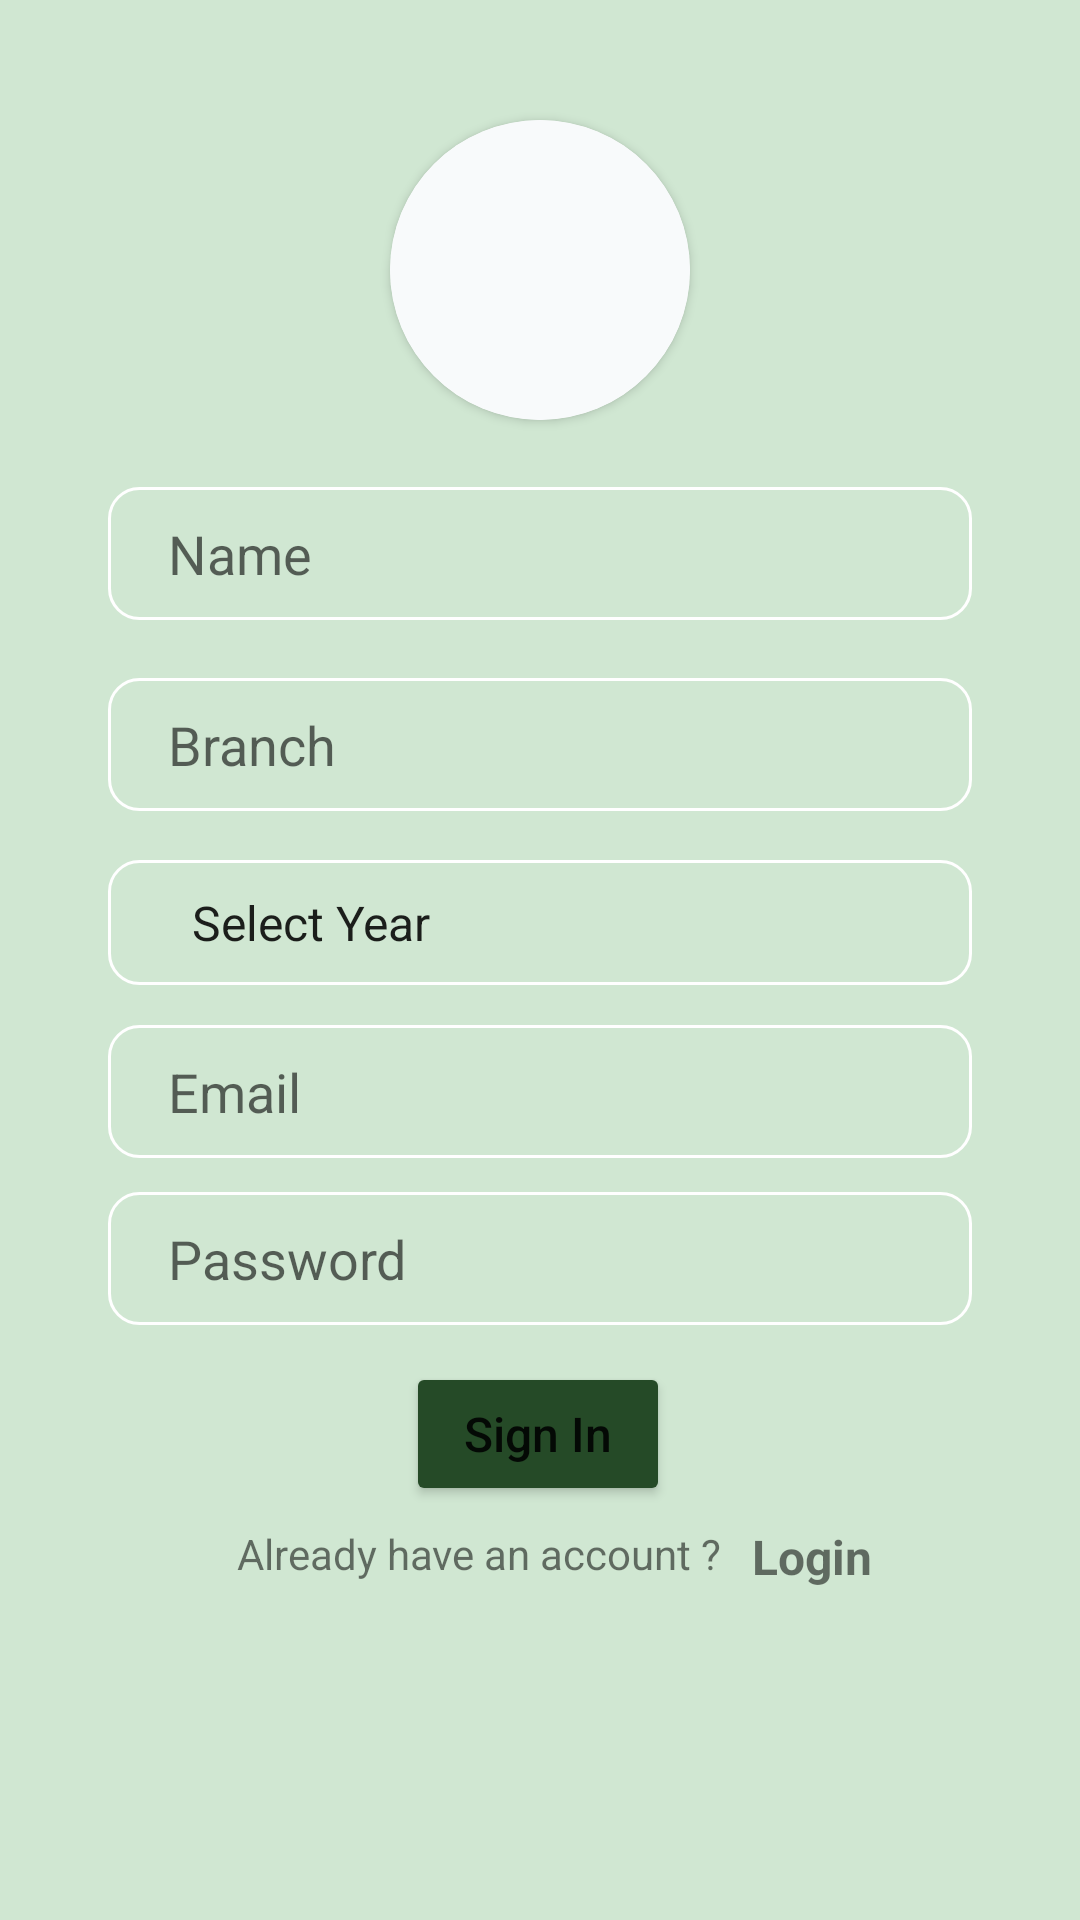

Android layout source for this screen:
<!-- AndroidManifest.xml: application theme Theme.UserApp -->
<!-- res/layout/activity_sign_in.xml -->
<?xml version="1.0" encoding="utf-8"?>
<androidx.constraintlayout.widget.ConstraintLayout xmlns:android="http://schemas.android.com/apk/res/android"
    xmlns:app="http://schemas.android.com/apk/res-auto"
    xmlns:tools="http://schemas.android.com/tools"
    android:layout_width="match_parent"
    android:layout_height="match_parent"
    android:background="#D0E7D2"
    tools:context=".SignIn">


    <androidx.cardview.widget.CardView
        android:id="@+id/profile"
        android:layout_width="100dp"
        android:layout_height="100dp"
        android:layout_marginTop="40dp"
        app:cardCornerRadius="100dp"
        app:layout_constraintEnd_toEndOf="parent"
        app:layout_constraintStart_toStartOf="parent"
        app:layout_constraintTop_toTopOf="parent">

        <ImageView
            android:id="@+id/pic"
            android:layout_width="match_parent"
            android:layout_height="match_parent"
            android:background="#F8FAFB"
            android:scaleType="centerCrop"
            android:src="@drawable/ic_person" />
    </androidx.cardview.widget.CardView>

    <EditText
        android:id="@+id/name_et"
        android:layout_width="0dp"

        android:layout_height="wrap_content"
        android:layout_marginTop="20dp"
        android:background="@drawable/edit_text_bg"

        android:hint="Name"
        android:paddingLeft="20dp"
        android:paddingTop="10dp"
        android:paddingBottom="10dp"
        android:textColor="#fff"
        android:textSize="18sp"
        app:layout_constraintBottom_toBottomOf="parent"

        app:layout_constraintEnd_toEndOf="parent"
        app:layout_constraintStart_toStartOf="parent"
        app:layout_constraintTop_toBottomOf="@id/profile"
        app:layout_constraintVertical_bias="0.005"
        app:layout_constraintWidth_percent=".8" />

    <Spinner
        android:id="@+id/year"
        android:layout_width="0dp"
        android:layout_height="wrap_content"
        android:background="@drawable/edit_text_bg"
        android:entries="@array/spinner_items"
        android:paddingLeft="20dp"
        android:paddingTop="10dp"
        android:paddingBottom="10dp"
        app:layout_constraintBottom_toBottomOf="parent"
        app:layout_constraintEnd_toEndOf="parent"
        app:layout_constraintStart_toStartOf="parent"
        app:layout_constraintTop_toBottomOf="@+id/branchi"
        app:layout_constraintVertical_bias="0.05"
        app:layout_constraintWidth_percent=".8"
        tools:ignore="MissingConstraints" />

    <EditText
        android:id="@+id/branchi"
        android:layout_width="0dp"
        android:layout_height="wrap_content"
        android:background="@drawable/edit_text_bg"
        android:hint="Branch"
        android:paddingLeft="20dp"
        android:paddingTop="10dp"
        android:paddingBottom="10dp"
        android:textColor="#fff"
        android:textSize="18sp"
        app:layout_constraintBottom_toBottomOf="parent"
        app:layout_constraintEnd_toEndOf="parent"
        app:layout_constraintStart_toStartOf="parent"
        app:layout_constraintTop_toBottomOf="@+id/name_et"
        app:layout_constraintVertical_bias="0.05"
        app:layout_constraintWidth_percent=".8"
        tools:ignore="MissingConstraints" />

    <EditText
        android:id="@+id/email_et"
        android:layout_width="0dp"
        android:layout_height="wrap_content"
        android:background="@drawable/edit_text_bg"
        android:hint="Email"
        android:inputType="textEmailAddress"
        android:paddingLeft="20dp"
        android:paddingTop="10dp"
        android:paddingBottom="10dp"
        android:textColor="#fff"
        android:textSize="18sp"
        app:layout_constraintBottom_toBottomOf="parent"
        app:layout_constraintEnd_toEndOf="parent"
        app:layout_constraintStart_toStartOf="parent"
        app:layout_constraintTop_toBottomOf="@+id/year"
        app:layout_constraintVertical_bias="0.05"
        app:layout_constraintWidth_percent=".8"
        tools:ignore="MissingConstraints" />

    <EditText
        android:id="@+id/pass_et"
        android:layout_width="0dp"
        android:layout_height="wrap_content"
        android:layout_marginTop="1dp"
        android:background="@drawable/edit_text_bg"
        android:hint="Password"
        android:inputType="textPassword"
        android:paddingLeft="20dp"
        android:paddingTop="10dp"
        android:paddingBottom="10dp"
        android:textColor="#fff"
        android:textSize="18sp"
        app:layout_constraintBottom_toBottomOf="parent"
        app:layout_constraintEnd_toEndOf="parent"
        app:layout_constraintStart_toStartOf="parent"
        app:layout_constraintTop_toBottomOf="@+id/email_et"
        app:layout_constraintVertical_bias="0.05"
        app:layout_constraintWidth_percent=".8"
        tools:ignore="MissingConstraints" />

    <Button
        android:id="@+id/signin"
        android:layout_width="wrap_content"
        android:layout_height="wrap_content"
        android:backgroundTint="#254A27"
        android:padding="10dp"
        android:text="Sign In"
        android:textAllCaps="false"
        android:textSize="16sp"
        app:layout_constraintBottom_toBottomOf="parent"
        app:layout_constraintEnd_toEndOf="parent"
        app:layout_constraintHorizontal_bias="0.498"
        app:layout_constraintStart_toStartOf="parent"

        app:layout_constraintTop_toBottomOf="@+id/pass_et"
        app:layout_constraintVertical_bias="0.083"
        app:layout_constraintWidth_percent=".8" />

    <TextView
        android:id="@+id/txt"
        android:layout_width="wrap_content"
        android:layout_height="wrap_content"
        android:text="Already have an account ?"
        app:layout_constraintBottom_toBottomOf="parent"
        app:layout_constraintEnd_toEndOf="parent"
        android:textSize="14sp"
        app:layout_constraintHorizontal_bias="0.399"
        app:layout_constraintStart_toStartOf="parent"
        app:layout_constraintTop_toBottomOf="@+id/signin"
        app:layout_constraintVertical_bias="0.052" />

    <TextView
        android:id="@+id/logini"
        android:layout_width="wrap_content"
        android:layout_height="wrap_content"
        android:text="Login"
        android:textSize="16sp"
        android:textStyle="bold"
        app:layout_constraintBottom_toBottomOf="parent"
        app:layout_constraintEnd_toEndOf="parent"
        app:layout_constraintHorizontal_bias="0.128"
        app:layout_constraintStart_toEndOf="@id/txt"
        app:layout_constraintTop_toBottomOf="@+id/signin"
        app:layout_constraintVertical_bias="0.053" />


</androidx.constraintlayout.widget.ConstraintLayout>
<!-- resources referenced by this layout -->
<resources>
  <string-array name="spinner_items">
          <item>Select Year</item>
          <item>1</item>
          <item>2</item>
          <item>3</item>
          <item>4</item>
          
      </string-array>
  <!-- drawable edit_text_bg (drawable) -->
  <?xml version="1.0" encoding="utf-8"?>
  <shape xmlns:android="http://schemas.android.com/apk/res/android">
  
      <stroke android:color="#fff"
          android:width="1dp"/>
  
      <corners
          android:radius="10dp"/>
  </shape>
  <style name="Theme.UserApp" parent="Theme.MaterialComponents.DayNight.DarkActionBar">
          
          <item name="colorPrimary">#618264</item>
          <item name="colorPrimaryVariant">@color/purple_700</item>
          <item name="colorOnPrimary">@color/white</item>
          
          <item name="colorSecondary">@color/teal_200</item>
          <item name="colorSecondaryVariant">@color/teal_700</item>
          <item name="colorOnSecondary">@color/black</item>
          
          <item name="android:statusBarColor">#4A5C4C</item>
          
          <item name="bottomSheetDialogTheme">@style/AppBottomSheetDialogTheme</item>
      </style>
  <color name="purple_700">#FF3700B3</color>
  <color name="white">#FFFFFFFF</color>
  <color name="teal_200">#FF03DAC5</color>
  <color name="teal_700">#FF018786</color>
  <color name="black">#FF000000</color>
  <style name="AppBottomSheetDialogTheme" parent="Theme.Design.Light.BottomSheetDialog">
          <item name="bottomSheetStyle">@style/AppModalStyle</item>
      </style>
  <style name="AppModalStyle" parent="Widget.Design.BottomSheet.Modal">
          <item name="android:background">@drawable/rounded_bottom_sheet_dialog</item>
      </style>
  <!-- drawable rounded_bottom_sheet_dialog (drawable) -->
  <?xml version="1.0" encoding="utf-8"?>
  <shape xmlns:android="http://schemas.android.com/apk/res/android"
      android:shape="rectangle">
      <solid android:color="#F2F0F0"/>
      <corners android:topLeftRadius="24dp"
          android:topRightRadius="24dp"/>
  
  </shape>
</resources>
